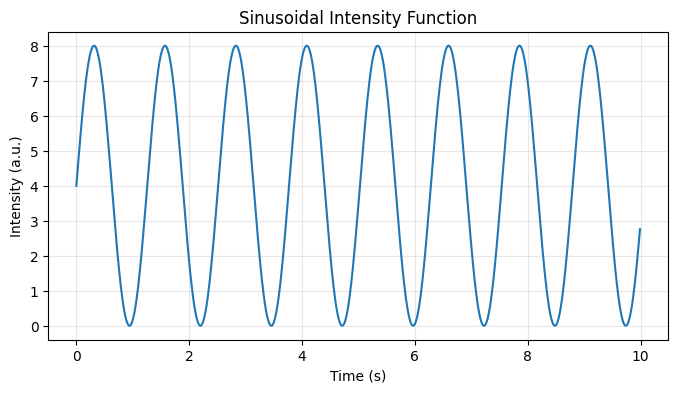

This chart was generated by the following Python code: (Note: this script raises an exception after producing the figure.)
import numpy as np
import matplotlib.pyplot as plt
plt.style.use('default')

t_max = 10
dt = 0.01
num_steps = int(t_max / dt)
time = np.arange(0, t_max, dt)

# Sinusoidal function
intensity = np.zeros(num_steps)
for i in range(num_steps):
    intensity[i] = 4 * (1 + np.sin(i/20))

# Plot
fig, ax = plt.subplots(figsize=(8,4))
ax.plot(time, intensity, label = "Intensity Function")
ax.set_xlabel("Time (s)")
ax.set_ylabel("Intensity (a.u.)")
ax.set_title("Sinusoidal Intensity Function")
ax.grid(alpha=0.3)
plt.show()

# Non-homogenous Poisson Process

def generate_spikes(num_steps, dt, intensity):
    spike_probs = np.clip(intensity * dt, 0, 1) # Bernoulli approximation
    spikes = (np.random.rand(num_steps) < spike_probs).astype(np.int8) # 1s or 0s
    return spikes

num_neurons = 500
spike_matrix = np.array([
    generate_spikes(num_steps, dt, intensity)
    for _ in range(num_neurons)
])

# Raster plot
fig, ax = np.subplots(2, 1, figsize = (12,7), gridspec_kw={"height_ratios": [4,1]})

ax = axes[0]
for neuron_idx, spike_train in enumerate(spike_matrix):
    spike_times = time[spike_train == 1]
    ax.scatter(spike_times, np.full_like(spike_times, neuron_idx), marker = "|", s=8, c="black", line_widths=0.4, alpha = 0.6)

ax.set_ylabel("Neuron")
ax.set_xlim(0, t_max)
ax.set_ylim(-1, num_neurons)
ax.set_title("Spike Raster -- Sinusoidal Intensity")
ax.set_xticklabels([])

# Population firing rate
ax2 = axes[1]
pop_rate = spike_matrix.sum(axis=0) / (num_neurons * dt)
ax2.plot(time, pop_rate, color="steelblue", lw=1, label="Population Rate")
ax2.plot(time, intensity, color="crimson", lw=1.5, linestyle="--", label="Intensity")
ax2.set_xlabel("Time (s)")
ax2.set_ylabel("Rate (Hz)")
ax2.legend(loc="upper right", fontsize=8)
ax2.set_xlim(0, t_max)

plt.tight_layout()
plot.show()
